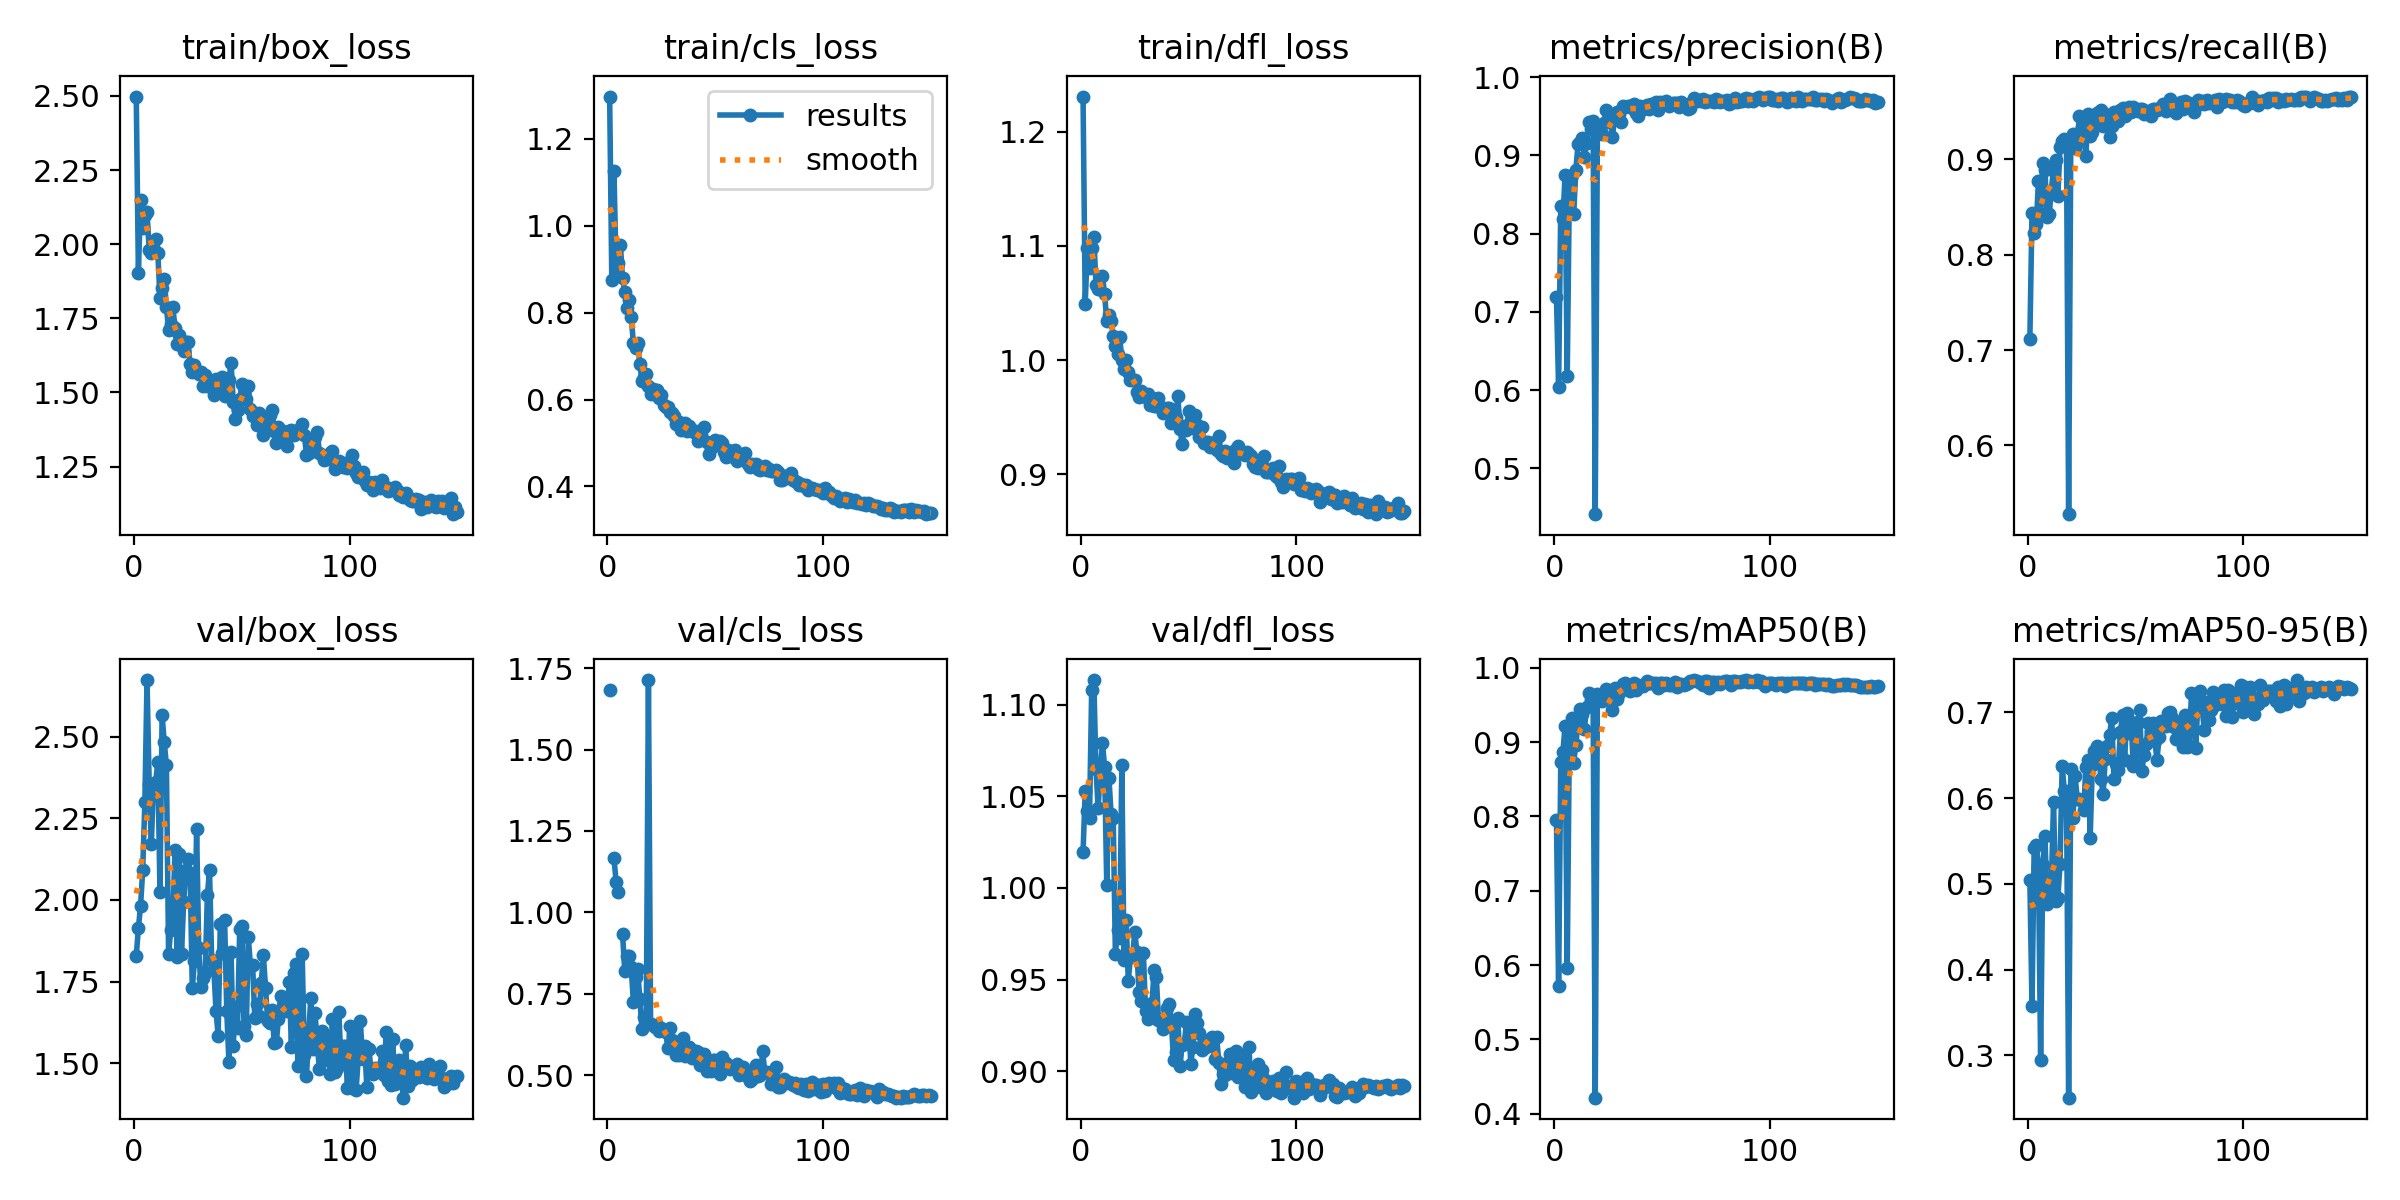

The data file committed next to this chart (first rows):
epoch, time, train/box_loss, train/cls_loss, train/dfl_loss, metrics/precision(B), metrics/recall(B), metrics/mAP50(B), metrics/mAP50-95(B), val/box_loss, val/cls_loss, val/dfl_loss, lr/pg0, lr/pg1, lr/pg2
1, 14.67, 2.498, 1.298, 1.231, 0.7187, 0.7111, 0.7953, 0.5046, 1.828, 1.683, 1.019, 0.06752, 0.000328, 0.000328
2, 26.01, 1.903, 0.8746, 1.049, 0.6034, 0.8434, 0.5714, 0.3571, 1.914, inf, 1.053, 0.03452, 0.0006613, 0.0006613
3, 37.09, 2.148, 1.126, 1.098, 0.8351, 0.8227, 0.8737, 0.5423, 1.981, 1.167, 1.042, 0.001523, 0.0009943, 0.0009943
4, 48.64, 2.055, 0.9031, 1.081, 0.8187, 0.8319, 0.8869, 0.5451, 2.092, 1.094, 1.038, 0.000999, 0.000999, 0.000999
5, 60.25, 2.097, 0.9146, 1.098, 0.8752, 0.8775, 0.9222, 0.5191, 2.3, 1.062, 1.108, 0.0009983, 0.0009983, 0.0009983
6, 71.29, 2.108, 0.9548, 1.108, 0.6183, 0.8422, 0.5962, 0.2952, 2.673, inf, 1.113, 0.0009973, 0.0009973, 0.0009973
7, 81.9, 1.98, 0.8795, 1.066, 0.8589, 0.8962, 0.9122, 0.5222, 2.356, 0.9334, 1.065, 0.0009961, 0.0009961, 0.0009961
8, 92.71, 1.969, 0.8478, 1.063, 0.8746, 0.8884, 0.9323, 0.5556, 2.171, 0.8207, 1.044, 0.0009947, 0.0009947, 0.0009947
9, 104.1, 1.992, 0.8103, 1.072, 0.8247, 0.8392, 0.8722, 0.4762, 2.354, 0.8665, 1.063, 0.0009931, 0.0009931, 0.0009931
10, 115.5, 2.018, 0.8299, 1.073, 0.8811, 0.8427, 0.8967, 0.489, 2.36, 0.8678, 1.079, 0.0009912, 0.0009912, 0.0009912
11, 128.4, 1.972, 0.7909, 1.058, 0.9139, 0.8667, 0.9253, 0.5017, 2.422, 0.8326, 1.066, 0.0009892, 0.0009892, 0.0009892
12, 140.2, 1.818, 0.7305, 1.034, 0.9173, 0.8918, 0.945, 0.5957, 2.026, 0.7256, 1.002, 0.0009869, 0.0009869, 0.0009869
13, 152.3, 1.853, 0.7196, 1.039, 0.9216, 0.8994, 0.9372, 0.4807, 2.565, 0.8018, 1.06, 0.0009844, 0.0009844, 0.0009844
14, 167.4, 1.882, 0.7301, 1.034, 0.8984, 0.8615, 0.9182, 0.4839, 2.482, 0.8249, 1.041, 0.0009818, 0.0009818, 0.0009818
15, 193, 1.789, 0.6826, 1.021, 0.9152, 0.9129, 0.947, 0.5229, 2.412, 0.7336, 1.038, 0.0009789, 0.0009789, 0.0009789
16, 204.2, 1.711, 0.6433, 1.012, 0.9432, 0.9187, 0.9655, 0.638, 1.833, 0.6426, 0.9639, 0.0009758, 0.0009758, 0.0009758
17, 215.9, 1.732, 0.6517, 1.005, 0.9335, 0.9209, 0.9568, 0.609, 1.909, 0.6792, 0.9771, 0.0009725, 0.0009725, 0.0009725
18, 228.2, 1.787, 0.6587, 1.021, 0.9437, 0.9146, 0.9579, 0.6086, 1.951, 0.6696, 0.9728, 0.000969, 0.000969, 0.000969
19, 242.4, 1.717, 0.6321, 1, 0.4413, 0.528, 0.4215, 0.2507, 2.154, 1.713, 1.067, 0.0009652, 0.0009652, 0.0009652
20, 262.3, 1.663, 0.6117, 0.9923, 0.931, 0.9178, 0.9641, 0.6341, 1.824, 0.6575, 0.9608, 0.0009613, 0.0009613, 0.0009613
21, 289.9, 1.693, 0.6233, 0.9997, 0.9381, 0.9259, 0.9566, 0.5769, 2.141, 0.6552, 0.9823, 0.0009572, 0.0009572, 0.0009572
22, 313.1, 1.658, 0.6119, 0.9892, 0.927, 0.9114, 0.9547, 0.6256, 1.835, 0.6492, 0.9493, 0.0009529, 0.0009529, 0.0009529
23, 325, 1.641, 0.6211, 0.9828, 0.9419, 0.9165, 0.9612, 0.5994, 1.993, 0.6531, 0.9625, 0.0009484, 0.0009484, 0.0009484
24, 345.6, 1.669, 0.6036, 0.9824, 0.9574, 0.9455, 0.9717, 0.5994, 2.091, 0.6356, 0.9629, 0.0009437, 0.0009437, 0.0009437
25, 358.2, 1.67, 0.6107, 0.9821, 0.9435, 0.9337, 0.9627, 0.597, 2.124, 0.6459, 0.9759, 0.0009388, 0.0009388, 0.0009388
26, 369.8, 1.596, 0.5866, 0.9722, 0.9457, 0.9283, 0.9618, 0.5867, 2.084, 0.636, 0.965, 0.0009337, 0.0009337, 0.0009337
27, 381, 1.569, 0.5838, 0.9675, 0.923, 0.9035, 0.9434, 0.6368, 1.729, 0.6338, 0.9431, 0.0009284, 0.0009284, 0.0009284
28, 393, 1.591, 0.5837, 0.973, 0.9502, 0.9475, 0.9731, 0.6447, 1.813, 0.5831, 0.9384, 0.0009229, 0.0009229, 0.0009229
29, 406.7, 1.567, 0.5714, 0.9686, 0.9552, 0.9238, 0.9574, 0.5541, 2.217, 0.6461, 0.9646, 0.0009173, 0.0009173, 0.0009173
30, 418.2, 1.563, 0.5683, 0.9674, 0.9532, 0.9282, 0.9667, 0.6388, 1.851, 0.6098, 0.9326, 0.0009115, 0.0009115, 0.0009115
31, 429.8, 1.569, 0.561, 0.9705, 0.9425, 0.9395, 0.971, 0.6548, 1.732, 0.5992, 0.9283, 0.0009055, 0.0009055, 0.0009055
32, 441.9, 1.521, 0.5425, 0.9609, 0.9629, 0.9488, 0.9781, 0.6604, 1.76, 0.5618, 0.9315, 0.0008993, 0.0008993, 0.0008993
33, 453.4, 1.56, 0.5476, 0.9665, 0.9621, 0.9493, 0.9789, 0.6502, 1.776, 0.561, 0.9373, 0.0008929, 0.0008929, 0.0008929
34, 464.4, 1.522, 0.5305, 0.96, 0.9633, 0.9514, 0.9733, 0.6227, 2.014, 0.5796, 0.9554, 0.0008864, 0.0008864, 0.0008864
35, 475.8, 1.533, 0.5328, 0.9593, 0.9631, 0.9351, 0.9689, 0.6048, 2.092, 0.6142, 0.9514, 0.0008797, 0.0008797, 0.0008797
36, 486.6, 1.519, 0.5449, 0.9665, 0.9601, 0.9478, 0.9755, 0.6463, 1.815, 0.5599, 0.9281, 0.0008729, 0.0008729, 0.0008729
37, 497.7, 1.493, 0.5266, 0.9592, 0.9653, 0.9411, 0.9796, 0.6611, 1.789, 0.5754, 0.9285, 0.0008658, 0.0008658, 0.0008658
38, 510.3, 1.545, 0.5392, 0.9538, 0.9539, 0.9237, 0.9706, 0.6733, 1.661, 0.5873, 0.9229, 0.0008587, 0.0008587, 0.0008587
39, 521.8, 1.51, 0.5267, 0.9543, 0.9509, 0.9343, 0.9763, 0.6935, 1.585, 0.5534, 0.9282, 0.0008513, 0.0008513, 0.0008513
40, 533.1, 1.546, 0.5257, 0.9583, 0.963, 0.9498, 0.9754, 0.6224, 1.925, 0.5747, 0.9343, 0.0008439, 0.0008439, 0.0008439
41, 544, 1.553, 0.5282, 0.9577, 0.9598, 0.9454, 0.9758, 0.64, 1.837, 0.5739, 0.9365, 0.0008362, 0.0008362, 0.0008362
42, 554.9, 1.487, 0.5048, 0.9445, 0.9621, 0.9398, 0.9784, 0.6329, 1.94, 0.5712, 0.9259, 0.0008284, 0.0008284, 0.0008284
43, 566, 1.537, 0.5131, 0.9486, 0.9642, 0.9516, 0.9821, 0.677, 1.661, 0.5308, 0.9063, 0.0008205, 0.0008205, 0.0008205
44, 577.1, 1.541, 0.5102, 0.9504, 0.9596, 0.9538, 0.9789, 0.6971, 1.503, 0.531, 0.9103, 0.0008125, 0.0008125, 0.0008125
45, 588.4, 1.6, 0.5358, 0.9683, 0.9661, 0.9456, 0.979, 0.6451, 1.841, 0.5667, 0.9289, 0.0008043, 0.0008043, 0.0008043
46, 598.9, 1.469, 0.502, 0.9394, 0.9636, 0.9512, 0.979, 0.6997, 1.554, 0.5127, 0.9029, 0.000796, 0.000796, 0.000796
47, 610.7, 1.41, 0.4755, 0.9264, 0.9677, 0.9549, 0.9799, 0.676, 1.673, 0.5283, 0.9144, 0.0007875, 0.0007875, 0.0007875
48, 621.1, 1.442, 0.4879, 0.9418, 0.9585, 0.9493, 0.9733, 0.6889, 1.609, 0.5129, 0.915, 0.0007789, 0.0007789, 0.0007789
49, 632, 1.476, 0.4923, 0.939, 0.9677, 0.9541, 0.9791, 0.6375, 1.911, 0.5465, 0.9271, 0.0007702, 0.0007702, 0.0007702
50, 642.6, 1.529, 0.5066, 0.955, 0.9661, 0.9525, 0.9801, 0.639, 1.919, 0.547, 0.9261, 0.0007614, 0.0007614, 0.0007614
51, 653.2, 1.488, 0.4987, 0.9434, 0.9668, 0.951, 0.9771, 0.6891, 1.615, 0.5298, 0.9041, 0.0007525, 0.0007525, 0.0007525
52, 663.6, 1.477, 0.5034, 0.9407, 0.9694, 0.9524, 0.9801, 0.7025, 1.587, 0.505, 0.9134, 0.0007435, 0.0007435, 0.0007435
53, 675.1, 1.52, 0.4997, 0.9519, 0.963, 0.9522, 0.9775, 0.6323, 1.885, 0.5562, 0.931, 0.0007343, 0.0007343, 0.0007343
54, 685.8, 1.444, 0.4795, 0.9433, 0.9651, 0.9478, 0.9764, 0.6505, 1.799, 0.5338, 0.926, 0.0007251, 0.0007251, 0.0007251
55, 696.3, 1.42, 0.4687, 0.9324, 0.9663, 0.9483, 0.9776, 0.6627, 1.801, 0.5384, 0.921, 0.0007158, 0.0007158, 0.0007158
56, 707.3, 1.43, 0.4842, 0.941, 0.967, 0.9507, 0.9813, 0.6877, 1.638, 0.5283, 0.9117, 0.0007063, 0.0007063, 0.0007063
57, 718, 1.389, 0.4705, 0.9277, 0.9664, 0.9453, 0.9748, 0.678, 1.681, 0.5184, 0.9171, 0.0006968, 0.0006968, 0.0006968
58, 728.6, 1.43, 0.4723, 0.928, 0.9612, 0.9526, 0.9781, 0.6878, 1.644, 0.5209, 0.9133, 0.0006872, 0.0006872, 0.0006872
59, 739.5, 1.406, 0.4826, 0.9284, 0.9679, 0.9531, 0.9779, 0.6663, 1.746, 0.5286, 0.9159, 0.0006775, 0.0006775, 0.0006775
60, 750.5, 1.355, 0.4595, 0.9235, 0.9638, 0.9516, 0.9767, 0.6451, 1.83, 0.5355, 0.9157, 0.0006678, 0.0006678, 0.0006678
... 90 more rows
